Run: headless pygame with SDL's dummy video driver; simulated clock (each Clock.tick advances the game by its frame time, no real sleeping); random seed 0; keys injected as events and as key.get_pressed() state; mouse plan: one left click at the window centre at the start of phase 2, then a move to the lower-right quarter at the start of phase 3.
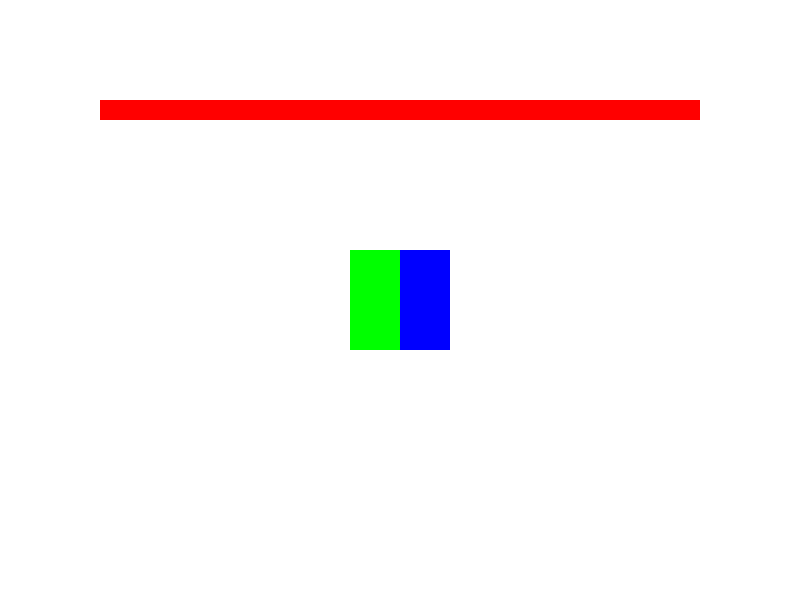
Frame 1 of 4 · flips 1–60 · no input
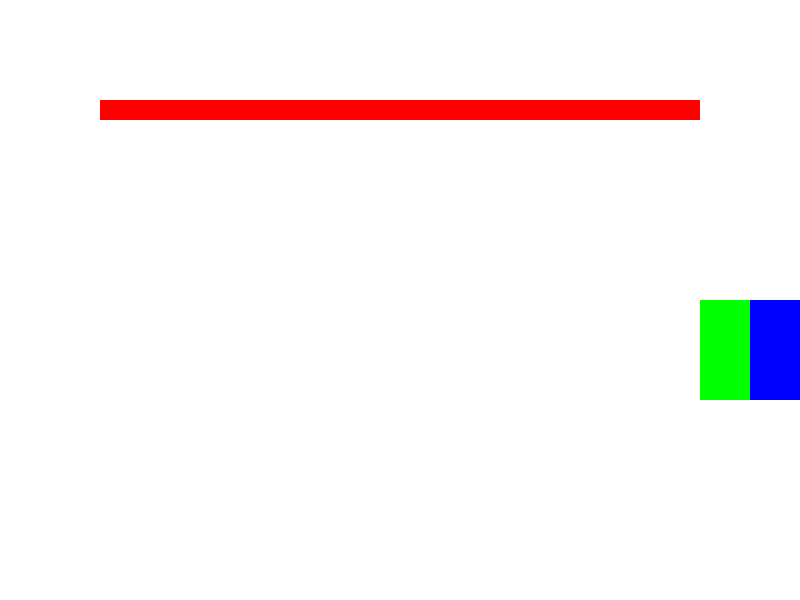
Frame 2 of 4 · flips 61–180 · clicked the window centre · tapped SPACE, RETURN · held RIGHT (→), D
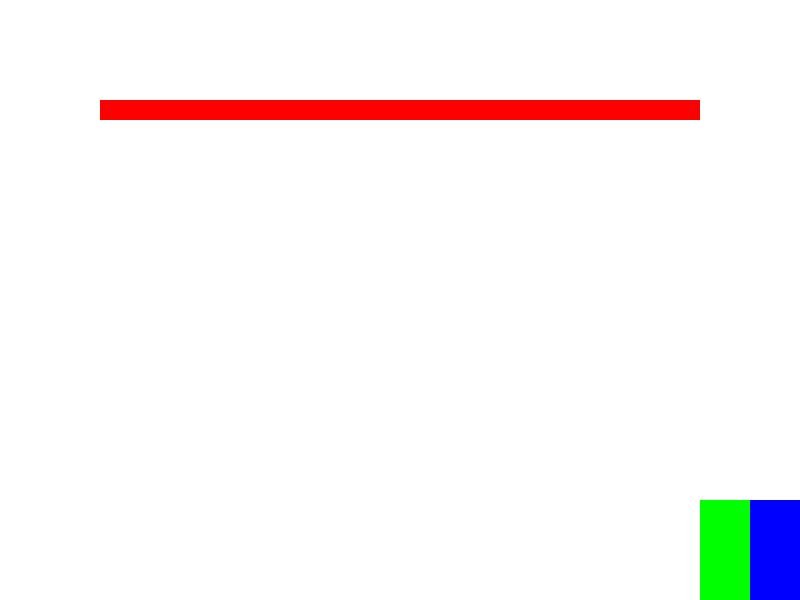
Frame 3 of 4 · flips 181–300 · moved the mouse to the lower-right quarter · held DOWN (↓), S
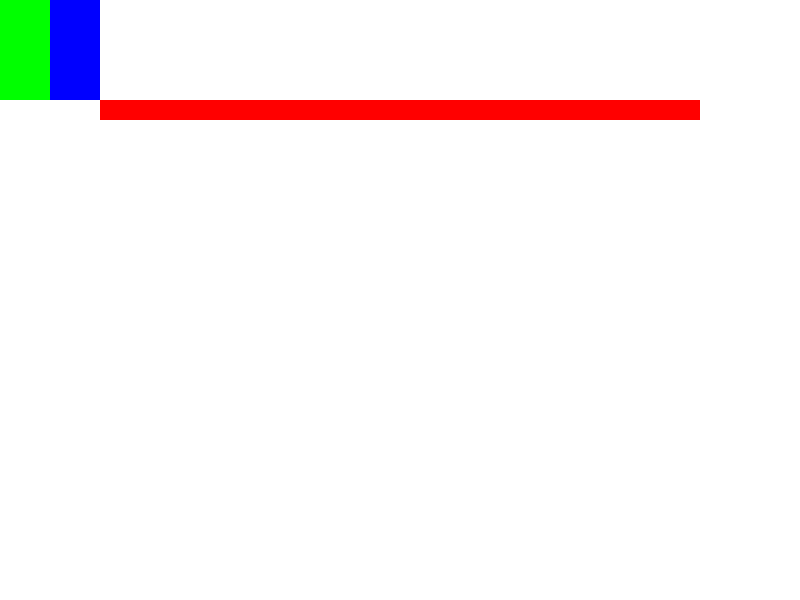
Frame 4 of 4 · flips 301–420 · held LEFT (←), A, UP (↑), W

The pygame program that drew these frames:

import pygame
from pygame.locals import *

FRAMERATE = 30
WIDTH = 800
HEIGHT = 600

pygame.init()

screen = pygame.display.set_mode((WIDTH, HEIGHT))

class Rectangles():
    def __init__(self, rect1startpos, rect2startpos, rect1size, rect2size, rect1colour, rect2colour, speed, windowwidth, windowheight):
        self.rect1 = pygame.Rect(rect1startpos, rect1size)
        self.rect2 = pygame.Rect(rect2startpos, rect2size)
        self.originalrect1 = pygame.Rect(rect1startpos, rect1size)
        self.originalrect2 = pygame.Rect(rect2startpos, rect2size)
        self.rect1colour = rect1colour
        self.rect2colour = rect2colour
        self.speed = speed
        self.windowrect = pygame.Rect((0, 0), (windowwidth, windowheight))

    def update(self):
        keys = pygame.key.get_pressed()
        if keys[K_w]:
            self.rect1 = self.rect1.move(0, -self.speed)
            self.rect2 = self.rect2.move(0, -self.speed)
        if keys[K_a]:
            self.rect1 = self.rect1.move(-self.speed, 0)
            self.rect2 = self.rect2.move(-self.speed, 0)
        if keys[K_s]:
            self.rect1 = self.rect1.move(0, self.speed)
            self.rect2 = self.rect2.move(0, self.speed)
        if keys[K_d]:
            self.rect1 = self.rect1.move(self.speed, 0)
            self.rect2 = self.rect2.move(self.speed, 0)
        if self.rect1.x < self.windowrect.x:
            self.rect1.x = self.windowrect.x
            self.rect2.x = self.windowrect.x + self.rect1.w
        if self.rect1.y < self.windowrect.y:
            self.rect1.y = self.windowrect.y
            self.rect2.y = self.windowrect.y
        if self.rect2.right > self.windowrect.right:
            self.rect1.x = self.windowrect.right-self.rect2.w-self.rect1.w
            self.rect2.x = self.windowrect.right-self.rect2.w
        if self.rect2.bottom > self.windowrect.bottom:
            self.rect1.y = self.windowrect.bottom-self.rect1.height
            self.rect2.y = self.windowrect.bottom-self.rect2.height

    def setpos(self, x, y, safe=False, colliders=None): # Sets top-left position
        if safe:
            backuprect1 = self.rect1.move(0,0)
            backuprect2 = self.rect2.move(0,0)
        self.rect1.x = x
        self.rect1.y = y
        self.rect2.x = x+self.rect1.w
        self.rect2.y = y
        if safe and self.checkcollision(colliders):
            self.rect1 = backuprect1.move(0,0)
            self.rect2 = backuprect2.move(0,0)
    
    def draw(self, screen):
        pygame.draw.rect(screen, self.rect1colour, self.rect1)
        pygame.draw.rect(screen, self.rect2colour, self.rect2)
    
    def checkcollision(self, spritegroup):
        for i in spritegroup:
            if self.rect1.colliderect(i.rect) or self.rect2.colliderect(i.rect):
                return True
        return False
    
    def reset(self):
        self.rect1 = self.originalrect1.move(0, 0) # Re-set the rectangles, using .move() to ensure that they don't just point to self.originalrect#
        self.rect2 = self.originalrect2.move(0, 0)

class Wall(pygame.sprite.Sprite):
    def __init__(self, x, y, w, h):
        super().__init__()
        self.image = pygame.Surface((w, h))
        self.rect = pygame.Rect((x, y), (w, h))
    
    def draw(self, screen):
        pygame.draw.rect(screen, (255, 0, 0), self.rect)

class LoseScreen():
    def __init__(self, screenwidth, screenheight):
        self.c = 0
        self.backgroundrect = pygame.Rect((0, 0), (screenwidth, screenheight))
        font = pygame.font.Font(None, 100)
        self.text = font.render("You lost!", True, (255, 255, 255))
        self.textrect = self.text.get_rect()
        self.textrect.center = (screenwidth/2, screenheight/2)
        self.canclick = False
        clickfont = pygame.font.Font(None, 30)
        self.clicktext = clickfont.render("Click to try again.", True, (255, 255, 255))
        self.clicktextrect = self.clicktext.get_rect()
        self.clicktextrect.center = (screenwidth/2, screenheight/2+100)

    def draw(self, screen):
        pygame.draw.rect(screen, (255, 0, 0), self.backgroundrect)
        screen.blit(self.text, self.textrect)
        if self.canclick:
            screen.blit(self.clicktext, self.clicktextrect)

    def update(self, reset=False):
        if reset:
            self.c = 0
        else:
            self.c += 1
        out = 0
        if self.c > 20:
            if pygame.mouse.get_pressed()[0]:
                out = 1
            self.canclick = True
        return out

rects = Rectangles((350, 250), (400, 250), (50, 100), (50, 100), (0, 255, 0), (0, 0, 255), 20, WIDTH, HEIGHT)
walls = pygame.sprite.Group()
walls.add(Wall(100, 100, WIDTH-200, 20))
losescreen = LoseScreen(WIDTH, HEIGHT)

clock = pygame.time.Clock()

gamelevel = 1
prevgamelevel = 0

while True:
    clock.tick(FRAMERATE) # Stall until the next frame
    for event in pygame.event.get():
        if event.type == QUIT:
            raise SystemExit
        if event.type == MOUSEBUTTONDOWN:
            pos = pygame.mouse.get_pos()
            rects.setpos(pos[0], pos[1], safe=True, colliders=walls)
        if event.type == USEREVENT:
            if event.code == "LOSE":
                gamelevel = losescreen.update(reset=True)
                losescreen.draw(screen)

    if prevgamelevel != gamelevel:
        prevgamelevel = gamelevel
        rects.reset()
    screen.fill((255, 255, 255))
    if gamelevel != 0:
        rects.update()
        if rects.checkcollision(walls):
            loseevent = pygame.event.Event(USEREVENT, code="LOSE")
            pygame.event.post(loseevent)
        rects.draw(screen)
        for sprite in walls:
            sprite.draw(screen)
    else:
        gamelevel = losescreen.update()
        losescreen.draw(screen)
    pygame.display.update()
